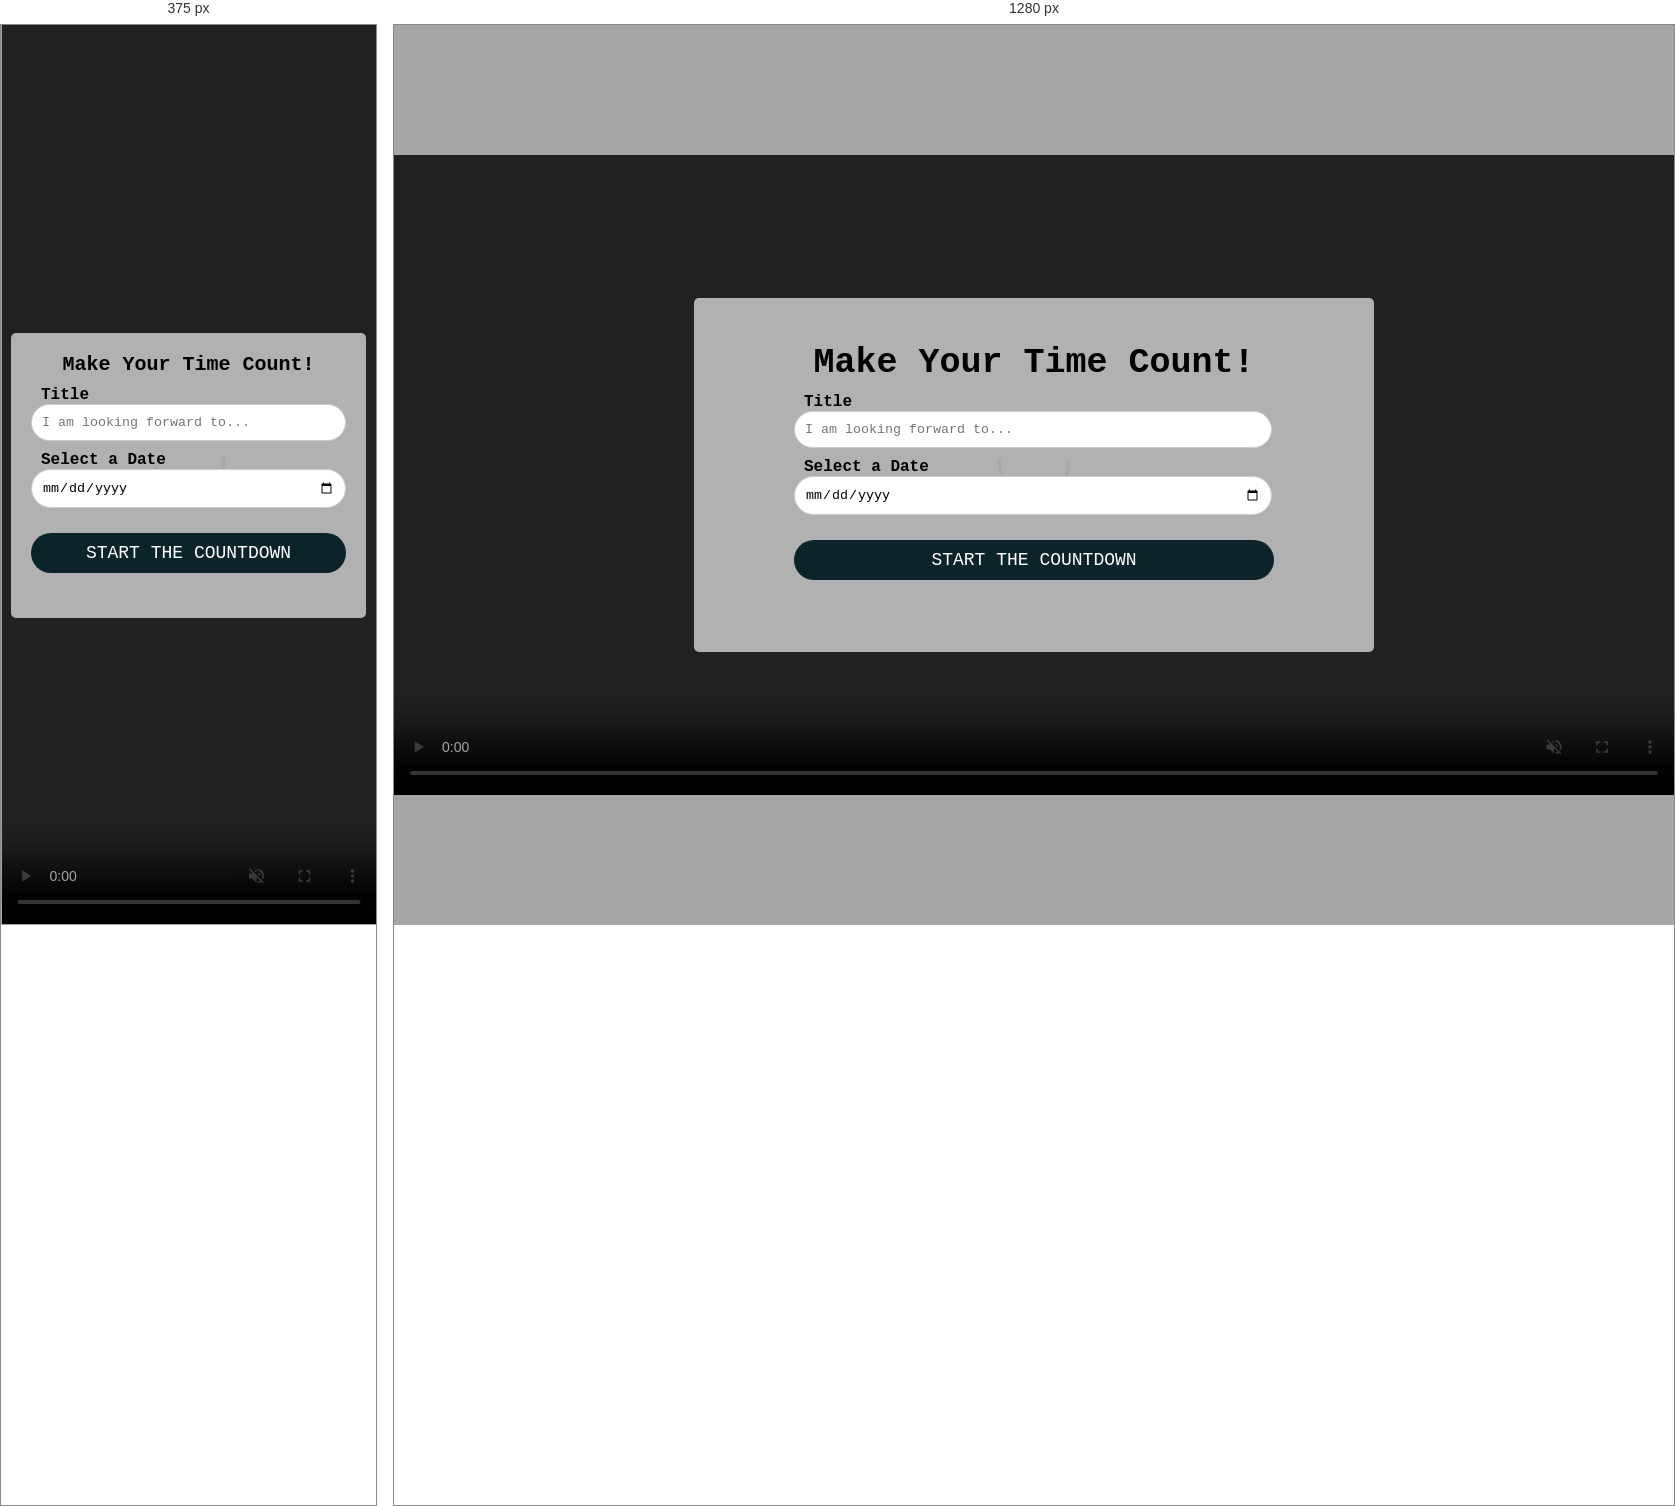
Rendered at 375 px and 1280 px, left to right.

<!-- file: index.html -->
<!DOCTYPE html>
<html lang="en">

<head>
    <meta charset="UTF-8">
    <meta name="viewport" content="width=device-width, initial-scale=1.0">
    <title>Custom Countdown</title>
    <link rel="icon" type="image/png" href="teddy-bear.png">
    <link rel="stylesheet" href="style.css">
</head>

<body>
    <!-- Video Background -->
    <video class="video-background" loop muted autoplay>
        <source src="sky.mp4">
        </source>
    </video>
    <div class="video-overlay"></div>
    <!-- Container -->
    <div class="container">
        <!-- Input -->
        <div class="input-container" id="input-container">
            <h1> Make Your Time Count! </h1>
            <form class="form" id="countdownForm">
                <label for="title">Title</label>
                <input type="text" id="title" placeholder="I am looking forward to...">
                <label for="date-picker">Select a Date</label>
                <input type="date" id="date-picker">
                <button type="submit">Start the countdown</button>
            </form>
        </div>
        <!-- Countdown -->
        <div class="countdown" id="countdown" hidden>
            <h1 id="countdown-title">Countdown title</h1>
            <ul>
                <li><span>3</span>Days</li>
                <li><span>6</span>Hours</li>
                <li><span>45</span>Minutes</li>
                <li><span>54</span>Seconds</li>
            </ul>
            <button id="countdown-button">Reset</button>
        </div>
        <!-- Complete -->
        <div class="complete" id="complete" hidden>
            <h1 class="complete-title">Your Time is Now!</h1>
            <h1 id="complete-info">Countdown completed on 05-05-2020</h1>
            <button id="complete-button">Start new countdown</button>
        </div>
    </div>
    <!-- Script -->
    <script src="script.js"></script>
</body>

</html>

/* @media block from style.css */
@media screen and (max-width: 600px) {
  .video-background {
    height: 100vh;
    width: 100vw;
  }

  video {
    object-fit: cover;
    object-position: 70%;
    margin-top: -1px;
  }

  .container {
    min-width: unset;
    width: 95vw;
    min-height: 245px;
    padding: 20px;
    margin: 10px;
  }

  .input-container {
    top: unset;
  }

  .countdown {
    position: relative;
    top: 10px;
  }

  .form {
    width: unset;
  }

  input {
    width: 93%;
  }

  h1 {
    font-size: 20px;
  }

  li {
    font-size: 15px;
  }

  li span {
    font-size: 40px;
  }
}